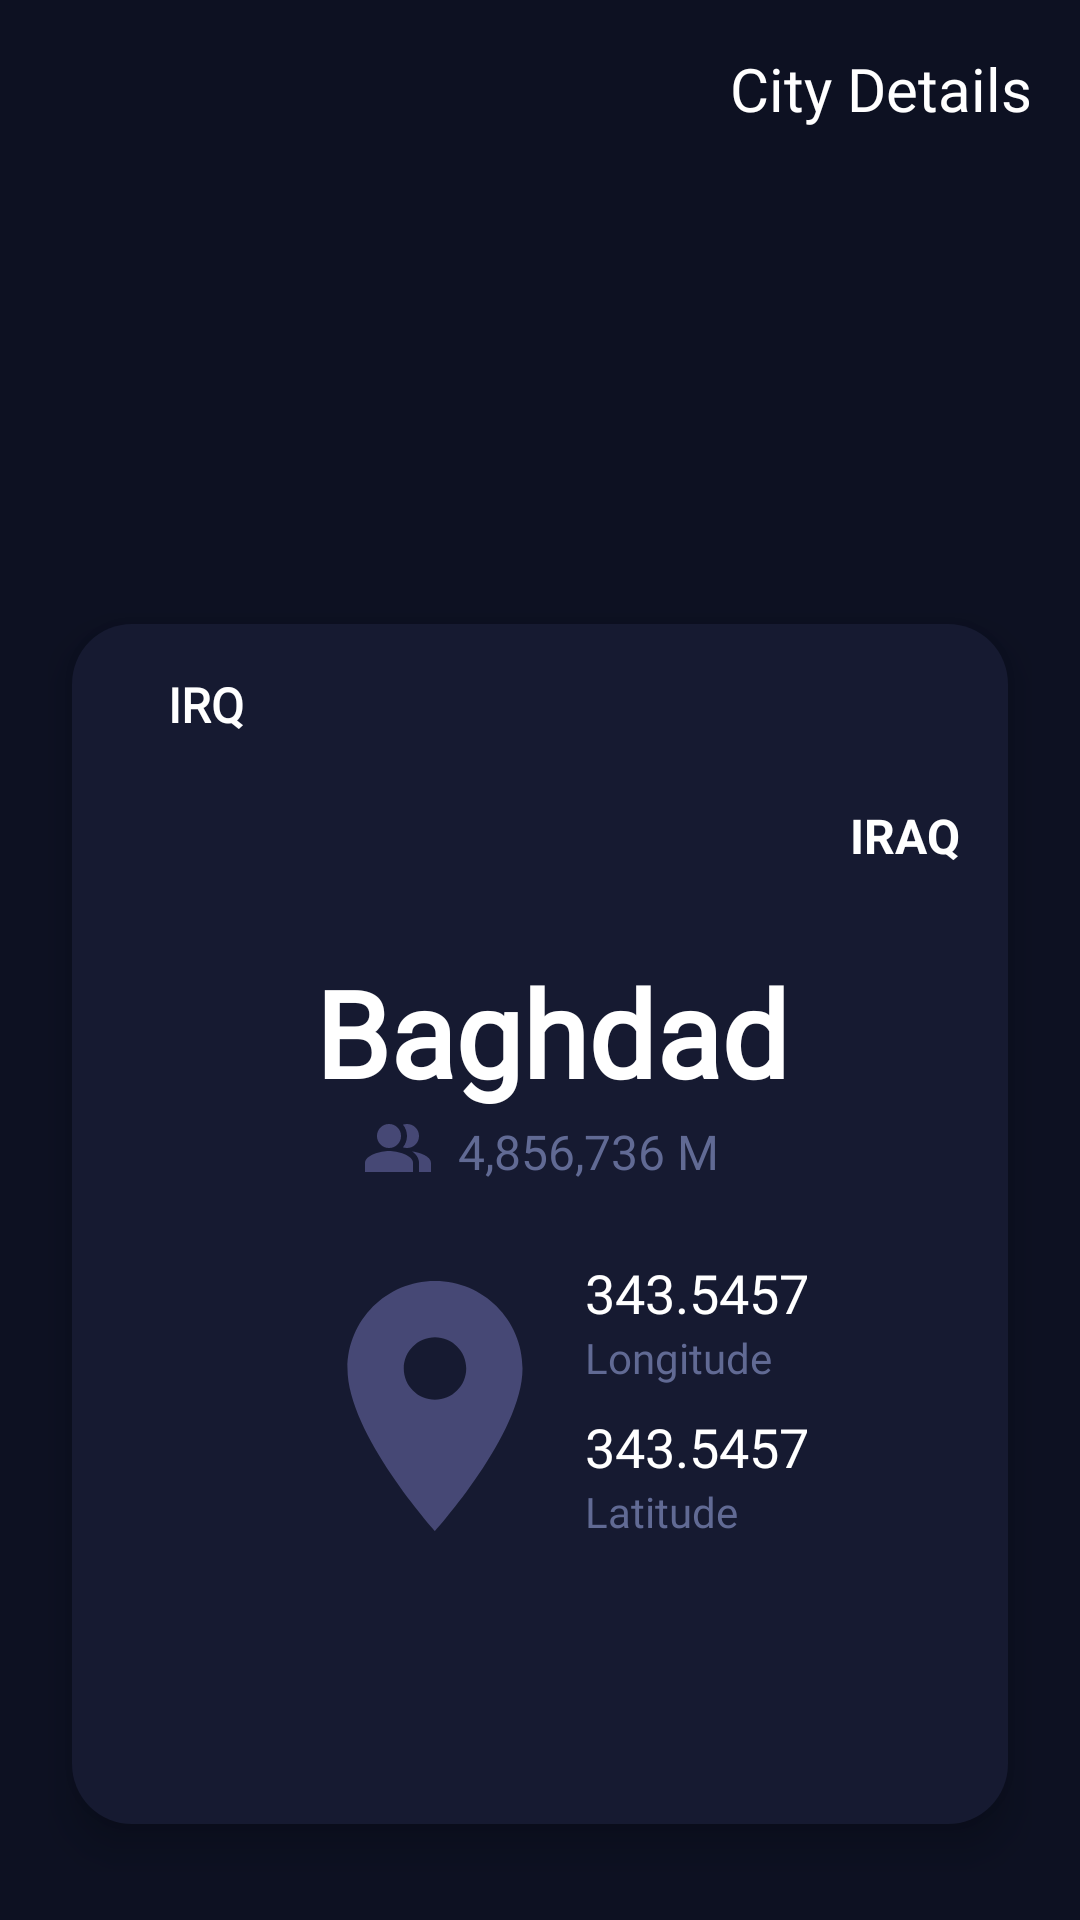

Here is an Android app screen rendered from its layout file. Give the layout XML and the strings, colors and styles it references.
<!-- AndroidManifest.xml: application theme splash_theme -->
<!-- res/layout/fragment_city_details.xml -->
<?xml version="1.0" encoding="utf-8"?>
<androidx.constraintlayout.widget.ConstraintLayout
    xmlns:android="http://schemas.android.com/apk/res/android"
    xmlns:app="http://schemas.android.com/apk/res-auto"
    xmlns:tools="http://schemas.android.com/tools"
    android:layout_width="match_parent"
    android:layout_height="match_parent"
    android:background="@color/darkBlue2"
    android:padding="@dimen/medalSpace"
 >

    <ImageButton
        android:id="@+id/back"
        android:layout_width="wrap_content"
        android:layout_height="wrap_content"
        android:background="@color/darkBlue2"
        android:src="@drawable/ic_baseline_arrow_back_ios_24"
        app:layout_constraintBottom_toBottomOf="@+id/searchText"
        app:layout_constraintStart_toStartOf="parent"
        app:layout_constraintTop_toTopOf="@+id/searchText"
        tools:ignore="ContentDescription" />

    <TextView
        android:id="@+id/searchText"
        android:layout_width="wrap_content"
        android:layout_height="wrap_content"
        android:text="@string/city_details"
        android:fontFamily="@font/actor"
        android:textColor="@color/white"
        android:textSize="@dimen/landscapetitle"
        app:layout_constraintEnd_toEndOf="parent"
        app:layout_constraintTop_toTopOf="parent" />

    <ImageView
        android:id="@+id/imageView"
        android:layout_width="0dp"
        android:layout_height="0dp"
        android:src="@drawable/horizontal_world_map_slices_prismatic"
        app:layout_constraintBottom_toTopOf="@+id/constraintLayout4"
        app:layout_constraintEnd_toEndOf="parent"
        app:layout_constraintStart_toStartOf="parent"
        app:layout_constraintTop_toBottomOf="@+id/horizontalScrollView"
        tools:ignore="ContentDescription" />

    <HorizontalScrollView
        android:id="@+id/horizontalScrollView"
        android:layout_width="match_parent"
        android:layout_height="wrap_content"
        android:layout_alignParentBottom="true"
        android:layout_marginTop="@dimen/medalSpace"
        android:scrollbars="none"
        app:layout_constraintEnd_toEndOf="parent"
        app:layout_constraintStart_toStartOf="parent"
        app:layout_constraintTop_toBottomOf="@+id/searchText">

        <com.google.android.material.chip.ChipGroup
            android:id="@+id/chip_group"
            android:layout_width="wrap_content"
            android:layout_height="match_parent"
            android:layout_marginTop="@dimen/medalSpace"
            app:layout_constraintBottom_toTopOf="@+id/constraintLayout4"
            app:layout_constraintEnd_toEndOf="@+id/constraintLayout4"
            app:layout_constraintStart_toStartOf="@+id/constraintLayout4"
            app:layout_constraintTop_toBottomOf="@+id/searchText"
            app:singleLine="true"
            app:singleSelection="true" />
    </HorizontalScrollView>

    <androidx.constraintlayout.widget.ConstraintLayout
        android:id="@+id/constraintLayout4"
        android:layout_width="match_parent"
        android:layout_height="400dp"
        android:layout_marginStart="@dimen/smallSpace"
        android:layout_marginEnd="@dimen/smallSpace"
        android:layout_marginBottom="@dimen/medalSpace"
        android:background="@drawable/cardshape"
        android:elevation="@dimen/smallSpace"
        app:layout_constraintBottom_toBottomOf="parent"
        app:layout_constraintEnd_toEndOf="parent"
        app:layout_constraintStart_toStartOf="parent">

        <TextView
            android:id="@+id/city"
            android:layout_width="wrap_content"
            android:layout_height="wrap_content"
            android:layout_marginTop="@dimen/largeSpace"
            android:fontFamily="@font/actor"
            android:paddingStart="@dimen/smallSpace"
            android:text="@string/baghdad"
            android:textColor="@color/white"
            android:textSize="40sp"
            android:textStyle="bold"
            app:layout_constraintEnd_toEndOf="parent"
            app:layout_constraintStart_toStartOf="parent"
            app:layout_constraintTop_toBottomOf="@+id/countrylaple"
            app:layout_constraintVertical_chainStyle="packed"
            tools:ignore="RtlSymmetry" />

        <TextView
            android:id="@+id/populationcity"
            android:layout_width="wrap_content"
            android:layout_height="wrap_content"
            android:fontFamily="@font/arimo"
            android:paddingStart="@dimen/smallSpace"
            android:text="@string/_4_856_736_m"
            android:textColor="@color/lightGray"
            android:textSize="@dimen/medalSpace"
            app:layout_constraintBottom_toBottomOf="@+id/imageView5"
            app:layout_constraintEnd_toEndOf="parent"
            app:layout_constraintHorizontal_bias="0.5"
            app:layout_constraintStart_toEndOf="@+id/imageView5"
            tools:ignore="RtlSymmetry,SpUsage" />

        <TextView
            android:id="@+id/abbreviation"
            android:layout_width="wrap_content"
            android:layout_height="wrap_content"
            android:layout_marginStart="32dp"
            android:layout_marginTop="@dimen/medalSpace"
            android:fontFamily="@font/actor"
            android:text="@string/irq"
            android:textColor="@color/white"
            android:textSize="@dimen/medalSpace"
            android:textStyle="bold"
            app:layout_constraintStart_toStartOf="parent"
            app:layout_constraintTop_toTopOf="parent"
            tools:ignore="SpUsage" />

        <View
            android:id="@+id/view"
            android:layout_width="0dp"
            android:layout_height="2dp"
            android:layout_marginStart="@dimen/largeSpace"
            android:layout_marginEnd="@dimen/largeSpace"
            android:background="@drawable/linewhite"
            app:layout_constraintEnd_toEndOf="parent"
            app:layout_constraintStart_toStartOf="parent"
            app:layout_constraintTop_toBottomOf="@+id/abbreviation" />

        <TextView
            android:id="@+id/countrylaple"
            android:layout_width="wrap_content"
            android:layout_height="wrap_content"
            android:layout_marginTop="@dimen/medalSpace"
            android:background="@drawable/lapel"
            android:paddingStart="@dimen/smallSpace"
            android:paddingTop="@dimen/tinyspace"
            android:paddingEnd="@dimen/medalSpace"
            android:paddingBottom="@dimen/tinyspace"
            android:text="@string/iraq"
            android:textColor="@color/white"
            android:textSize="@dimen/medalSpace"
            android:textStyle="bold"
            app:layout_constraintEnd_toEndOf="parent"
            app:layout_constraintTop_toBottomOf="@+id/view"
            tools:ignore="SpUsage" />

        <TextView
            android:id="@+id/tv_longitude"
            android:layout_width="wrap_content"
            android:layout_height="wrap_content"
            android:fontFamily="@font/actor"
            android:paddingEnd="@dimen/smallSpace"
            android:text="@string/longitude"
            android:textColor="@color/lightGray"
            android:textSize="@dimen/descriptionText"
            app:layout_constraintEnd_toEndOf="parent"
            app:layout_constraintHorizontal_bias="0.5"
            app:layout_constraintStart_toEndOf="@+id/imageView3"
            app:layout_constraintTop_toBottomOf="@+id/longitudeNum"
            tools:ignore="RtlSymmetry" />

        <TextView
            android:id="@+id/longitudeNum"
            android:layout_width="wrap_content"
            android:layout_height="wrap_content"
            android:fontFamily="@font/arimo"
            android:paddingEnd="@dimen/medalSpace"
            android:text="@string/text_lat_lan"
            android:textColor="@color/white"
            android:textSize="18sp"
            app:layout_constraintStart_toStartOf="@+id/tv_longitude"
            app:layout_constraintTop_toTopOf="@+id/imageView3"
            tools:ignore="RtlSymmetry" />

        <TextView
            android:id="@+id/tv_Latitude"
            android:layout_width="wrap_content"
            android:layout_height="wrap_content"
            android:fontFamily="@font/actor"
            android:paddingEnd="@dimen/smallSpace"
            android:text="@string/latitude"
            android:textColor="@color/lightGray"
            android:textSize="@dimen/descriptionText"
            app:layout_constraintStart_toStartOf="@+id/LatitudeNum"
            app:layout_constraintTop_toBottomOf="@+id/LatitudeNum"
            tools:ignore="RtlSymmetry" />

        <TextView
            android:id="@+id/LatitudeNum"
            android:layout_width="wrap_content"
            android:layout_height="wrap_content"
            android:layout_marginTop="@dimen/smallSpace"
            android:fontFamily="@font/arimo"
            android:paddingEnd="@dimen/medalSpace"
            android:text="@string/text_lat_lan"
            android:textColor="@color/white"
            android:textSize="18sp"
            app:layout_constraintStart_toStartOf="@+id/longitudeNum"
            app:layout_constraintTop_toBottomOf="@+id/tv_longitude"
            tools:ignore="RtlSymmetry" />


        <ImageView
            android:id="@+id/imageView5"
            android:layout_width="wrap_content"
            android:layout_height="wrap_content"
            android:src="@drawable/ic_baseline_people_alt_24"
            app:layout_constraintEnd_toStartOf="@+id/populationcity"
            app:layout_constraintHorizontal_bias="0.5"
            app:layout_constraintHorizontal_chainStyle="packed"
            app:layout_constraintStart_toStartOf="parent"
            app:layout_constraintTop_toBottomOf="@+id/city"
            tools:ignore="ContentDescription" />

        <ImageView
            android:id="@+id/imageView3"
            android:layout_width="wrap_content"
            android:layout_height="wrap_content"
            android:layout_marginTop="24dp"
            android:src="@drawable/ic_baseline_location_on_24"
            app:layout_constraintEnd_toStartOf="@+id/tv_longitude"
            app:layout_constraintHorizontal_bias="0.5"
            app:layout_constraintHorizontal_chainStyle="packed"
            app:layout_constraintStart_toStartOf="parent"
            app:layout_constraintTop_toBottomOf="@+id/populationcity"
            tools:ignore="ContentDescription" />


    </androidx.constraintlayout.widget.ConstraintLayout>
</androidx.constraintlayout.widget.ConstraintLayout>
<!-- resources referenced by this layout -->
<resources>
  <color name="darkBlue2">#0D1122</color>
  <color name="lightGray">#616A94</color>
  <color name="white">#FFFFFFFF</color>
  <dimen name="descriptionText">14sp</dimen>
  <dimen name="landscapetitle">20sp</dimen>
  <dimen name="largeSpace">24dp</dimen>
  <dimen name="medalSpace">16dp</dimen>
  <dimen name="smallSpace">8dp</dimen>
  <dimen name="tinyspace">4dp</dimen>
  <!-- drawable cardshape (drawable) -->
  <?xml version="1.0" encoding="utf-8"?>
  <shape xmlns:android="http://schemas.android.com/apk/res/android"
      android:shape="rectangle">
      <solid android:color="@color/darkBlue"/>
      <corners android:radius="20dp"/>
  
  </shape>
  <!-- drawable ic_baseline_location_on_24 (drawable) -->
  <vector android:height="100dp" android:tint="#464875"
      android:viewportHeight="24" android:viewportWidth="24"
      android:width="100dp" xmlns:android="http://schemas.android.com/apk/res/android">
      <path android:fillColor="@android:color/white" android:pathData="M12,2C8.13,2 5,5.13 5,9c0,5.25 7,13 7,13s7,-7.75 7,-13c0,-3.87 -3.13,-7 -7,-7zM12,11.5c-1.38,0 -2.5,-1.12 -2.5,-2.5s1.12,-2.5 2.5,-2.5 2.5,1.12 2.5,2.5 -1.12,2.5 -2.5,2.5z"/>
  </vector>
  <!-- drawable ic_baseline_people_alt_24 (drawable) -->
  <vector android:height="24dp" android:tint="#464875"
      android:viewportHeight="24" android:viewportWidth="24"
      android:width="24dp" xmlns:android="http://schemas.android.com/apk/res/android">
      <path android:fillColor="@android:color/white"
          android:fillType="evenOdd" android:pathData="M16.67,13.13C18.04,14.06 19,15.32 19,17v3h4v-3C23,14.82 19.43,13.53 16.67,13.13z"/>
      <path android:fillColor="@android:color/white"
          android:fillType="evenOdd" android:pathData="M9,8m-4,0a4,4 0,1 1,8 0a4,4 0,1 1,-8 0"/>
      <path android:fillColor="@android:color/white"
          android:fillType="evenOdd" android:pathData="M15,12c2.21,0 4,-1.79 4,-4c0,-2.21 -1.79,-4 -4,-4c-0.47,0 -0.91,0.1 -1.33,0.24C14.5,5.27 15,6.58 15,8s-0.5,2.73 -1.33,3.76C14.09,11.9 14.53,12 15,12z"/>
      <path android:fillColor="@android:color/white"
          android:fillType="evenOdd" android:pathData="M9,13c-2.67,0 -8,1.34 -8,4v3h16v-3C17,14.34 11.67,13 9,13z"/>
  </vector>
  <string name="_4_856_736_m">4,856,736 M</string>
  <string name="baghdad">Baghdad</string>
  <string name="city_details">City Details</string>
  <string name="iraq">IRAQ</string>
  <string name="irq">IRQ</string>
  <string name="latitude">Latitude</string>
  <string name="longitude">Longitude</string>
  <string name="text_lat_lan">343.5457</string>
  <style name="splash_theme" parent="Theme.MaterialComponents.Light.NoActionBar">
          <item name="android:windowBackground">@drawable/splash_image</item>
          <item name="android:statusBarColor">@color/splash_background</item>
      </style>
  <color name="darkBlue">#161A31</color>
  <!-- drawable splash_image (drawable) -->
  <?xml version="1.0" encoding="utf-8"?>
  <layer-list xmlns:android="http://schemas.android.com/apk/res/android">
  
      <item android:drawable="@color/splash_background" />
      <item android:drawable="@drawable/splash_screen" android:gravity="center" android:height="569dp" android:width="320dp"/>
  
  </layer-list>
  <color name="splash_background">#0f1023</color>
  <!-- drawable splash_screen: png bitmap (drawable-v24, 401394 bytes) -->
</resources>
